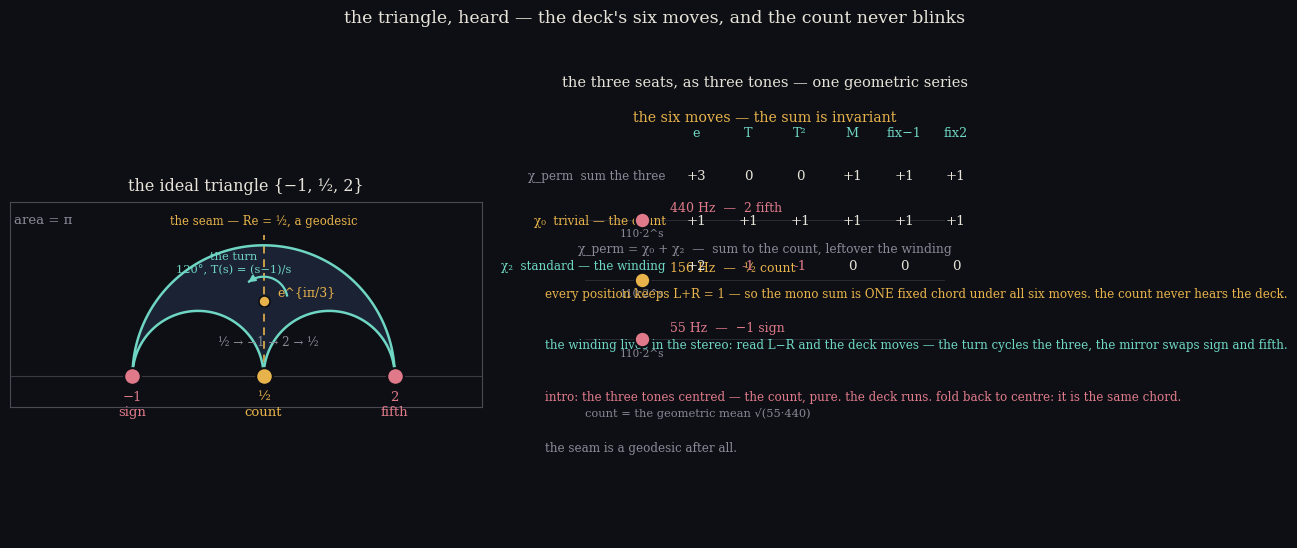

Python code for this plot: (Note: this script raises an exception after producing the figure.)
#!/usr/bin/env python3
"""the triangle, heard — the deck's six moves and the count never blinks.

Left: the ideal triangle {−1, ½, 2} in the upper half-plane — three geodesic
semicircles, area exactly π.  The count ½ is the seat the mirror fixes; the sign
−1 and the fifth 2 are the pair the mirror swaps.  The seam (Re = ½, dashed) is
a geodesic after all; the order-3 point e^{iπ/3} sits on it, the axis of the
regulator's 120° turn.  T cycles ½ → −1 → 2 → ½.

Right: the deck as sound.  The three seats become three tones, one geometric
series: ½ → 155.6 Hz (the count), −1 → 55 Hz, 2 → 440 Hz.  The deck's six
permutations move the tones around the stereo field, but every position keeps
L+R = 1 — so the mono sum is one fixed chord under every move (χ_perm = χ₀ + χ₂:
the sum is the trivial rep, the count).  The winding lives in the stereo: read
L−R and the deck moves.  mono is the count; the count never blinks.
"""
import numpy as np
import matplotlib
matplotlib.use("Agg")
import matplotlib.pyplot as plt
from matplotlib.patches import PathPatch, Arc
from matplotlib.path import Path

dark = "#0d0f14"
plt.rcParams.update({
    "figure.facecolor": dark, "axes.facecolor": dark,
    "text.color": "#e8e4da", "axes.edgecolor": "#4a4a55",
    "axes.labelcolor": "#e8e4da", "xtick.color": "#b8b3a8",
    "ytick.color": "#b8b3a8", "font.family": "serif", "font.size": 10,
})
teal = "#6fd6c3"; amber = "#e8b34b"; rose = "#e07a8a"; grey = "#8a8a97"

fig, (ax1, ax2) = plt.subplots(1, 2, figsize=(13.2, 5.6), dpi=160)
fig.suptitle("the triangle, heard — the deck's six moves, and the count never blinks",
             fontsize=12.5, color="#e8e4da", y=0.985)

# ---- left: the ideal triangle --------------------------------------------------
ax1.set_facecolor(dark)
ax1.set_xlim(-2.4, 3.0)
ax1.set_ylim(-0.35, 2.0)
ax1.axhline(0, color="#3a3a44", lw=0.8)
ax1.set_aspect("equal")

def semi(cx, r, a, b):
    th = np.linspace(a, b, 120)
    return cx + r * np.cos(th), r * np.sin(th)

def arc_pts(v1, v2):
    cx = (v1 + v2) / 2.0; r = (v2 - v1) / 2.0
    return cx, r

# boundary path: arc(−1→½), arc(½→2), arc(2→−1)
def arc_path(cx, r, a0, a1):
    th = np.linspace(a0, a1, 120)
    return np.column_stack([cx + r * np.cos(th), r * np.sin(th)])

seg1 = arc_path(*arc_pts(-1.0, 0.5), np.pi, 0.0)
seg2 = arc_path(*arc_pts(0.5, 2.0), np.pi, 0.0)
seg3 = arc_path(*arc_pts(-1.0, 2.0), 0.0, np.pi)     # the top arc, back to −1
pts = np.vstack([seg1, seg2, seg3])
path = Path(pts, closed=True)
ax1.add_patch(PathPatch(path, facecolor="#1a2233", edgecolor="none", zorder=1))
ax1.add_patch(PathPatch(Path(pts, closed=True), facecolor="none",
                        edgecolor=teal, lw=1.8, zorder=3))

# the three vertices
verts = {"−1": (-1.0, rose, "sign"), "½": (0.5, amber, "count"), "2": (2.0, rose, "fifth")}
for lab, (x, col, name) in verts.items():
    ax1.plot(x, 0, "o", color=col, ms=12, mec=dark, mew=1.5, zorder=5)
    ax1.text(x, -0.16, f"{lab}\n{name}", color=col, fontsize=9.5,
             ha="center", va="top", linespacing=1.2, zorder=6)

# the seam and the order-3 point
ax1.plot([0.5, 0.5], [0.0, 1.62], color=amber, lw=1.4, ls=(0, (4, 3)), alpha=0.85)
ax1.text(0.5, 1.70, "the seam — Re = ½, a geodesic", color=amber, fontsize=8.4,
         ha="center", va="bottom")
cx0, cy0 = 0.5, np.sqrt(3) / 2
ax1.plot(cx0, cy0, "o", color=amber, ms=8, mec=dark, mew=1.2, zorder=6)
ax1.text(cx0 + 0.16, cy0 + 0.06, "e^{iπ/3}", color=amber, fontsize=9, ha="left")

# the 120° turn about e^{iπ/3}
arc = Arc((cx0, cy0), 0.55, 0.55, angle=0, theta1=10, theta2=130,
          color=teal, lw=1.6, zorder=4)
ax1.add_patch(arc)
ax1.annotate("", xy=(cx0 + 0.275 * np.cos(np.radians(130)),
                     cy0 + 0.275 * np.sin(np.radians(130))),
             xytext=(cx0 + 0.275 * np.cos(np.radians(120)),
                     cy0 + 0.275 * np.sin(np.radians(120))),
             arrowprops=dict(arrowstyle="-|>", color=teal, lw=1.4), zorder=4)
ax1.text(cx0 - 0.34, cy0 + 0.32, "the turn\n120°, T(s) = (s−1)/s", color=teal,
         fontsize=8.2, ha="center", linespacing=1.25)

# the orbit of the three seats
ax1.text(0.55, 0.35, "½ → −1 → 2 → ½", color=grey, fontsize=8.6, ha="center")
ax1.text(-2.35, 1.75, "area = π", color=grey, fontsize=9.5, ha="left")

ax1.set_xticks([]); ax1.set_yticks([])
ax1.set_title("the ideal triangle {−1, ½, 2}", color="#e8e4da", fontsize=11.5, pad=8)

# ---- right: the deck as sound, χ_perm = χ₀ + χ₂ -------------------------------
ax2.set_facecolor(dark)
ax2.axis("off")
ax2.set_xlim(0, 10)
ax2.set_ylim(-1.4, 10)

ax2.text(5.0, 9.6, "the three seats, as three tones — one geometric series",
         fontsize=10.5, color="#e8e4da", ha="center")

# tone map on a log-frequency axis
tone_y = {"−1 sign": (55.0, rose), "½ count": (155.6, amber), "2 fifth": (440.0, rose)}
fmin, fmax = 40.0, 1000.0
def fy(f): return 3.0 + 4.5 * (np.log(f / fmin) / np.log(fmax / fmin))
for lab, (f, col) in tone_y.items():
    y = fy(f)
    ax2.plot([1.2, 8.8], [y, y], color="#2a2a34", lw=0.7)
    ax2.plot(2.4, y, "o", color=col, ms=11, mec=dark, mew=1.4, zorder=5)
    ax2.text(3.0, y + 0.12, f"{f:.0f} Hz  —  {lab}", color=col, fontsize=9, va="bottom")
    ax2.text(2.4, y - 0.22, "110·2^s", color=grey, fontsize=7.6, ha="center", va="top")
ax2.text(1.2, 1.55, "count = the geometric mean √(55·440)", color=grey, fontsize=8.2)

# the character table: χ_perm = χ₀ + χ₂
x0, x1 = 3.0, 9.6
y0, y1 = 6.4, 8.1
cols = ["e", "T", "T²", "M", "fix−1", "fix2"]
dx = (x1 - x0) / 6.0
ax2.text(5.0, 8.75, "the six moves — the sum is invariant", color=amber,
         fontsize=10.2, ha="center")
for i, c in enumerate(cols):
    cx = x0 + dx * (i + 0.5)
    ax2.text(cx, y1 + 0.28, c, color=teal, fontsize=9.2, ha="center")
rows = [("χ_perm  sum the three", grey, [3, 0, 0, 1, 1, 1]),
        ("χ₀  trivial — the count", amber, [1, 1, 1, 1, 1, 1]),
        ("χ₂  standard — the winding", teal, [2, -1, -1, 0, 0, 0])]
for r, (rn, rcol, vals) in enumerate(rows):
    ry = y1 - dx * (r + 0.62)
    ax2.text(x0 - 0.1, ry, rn, color=rcol, fontsize=8.6, ha="right", va="center")
    for i, v in enumerate(vals):
        cx = x0 + dx * (i + 0.5)
        tcol = "#e8e4da" if v >= 0 else rose
        ax2.text(cx, ry, f"{v:+d}" if v else "0", color=tcol, fontsize=9.6,
                 ha="center", va="center")
ax2.text(5.0, 5.55, "χ_perm = χ₀ + χ₂  —  sum to the count, leftover the winding",
         color=grey, fontsize=8.8, ha="center")

notes = [
    ("every position keeps L+R = 1 — so the mono sum is ONE fixed chord under all six moves. the count never hears the deck.",
     amber),
    ("the winding lives in the stereo: read L−R and the deck moves — the turn cycles the three, the mirror swaps sign and fifth.",
     teal),
    ("intro: the three tones centred — the count, pure. the deck runs. fold back to centre: it is the same chord.",
     rose),
    ("the seam is a geodesic after all.", grey),
]
yy = 4.7
for txt, col in notes:
    ax2.text(0.35, yy, txt, color=col, fontsize=8.6, ha="left", va="top", linespacing=1.4)
    yy -= 1.25

fig.tight_layout(rect=(0, 0.015, 1, 0.96))
fig.savefig("assets/triangle-cover.png", dpi=160)
print("wrote assets/triangle-cover.png")
